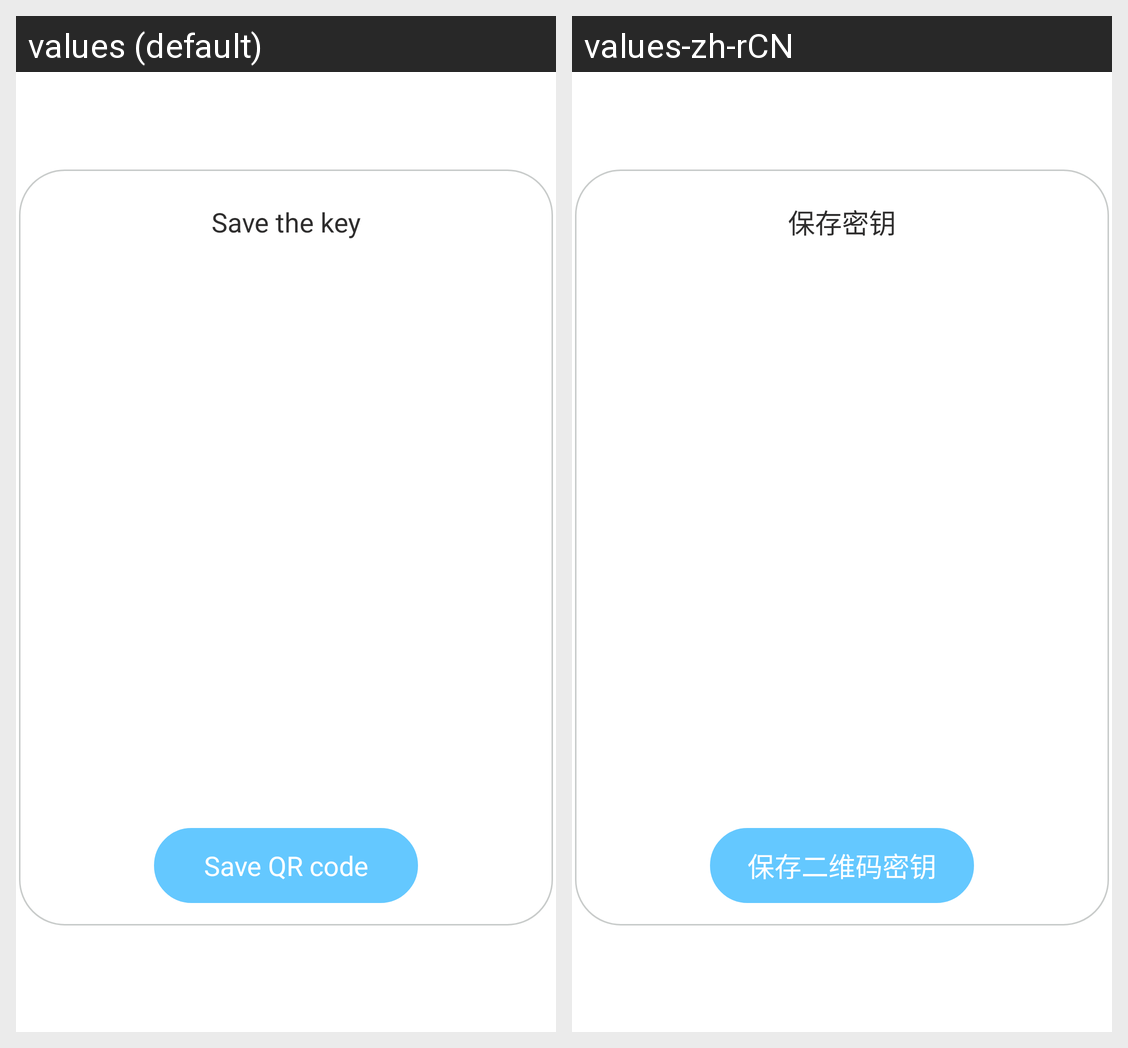

The Android screen above is rendered under two locales of the same app. Produce the string resources it draws, with the default and per-locale values.
Android screen res/layout/activity_qrcode.xml rendered under 2 locales, left to right: values (default), values-zh-rCN. Device: Nexus 5 (rendered at 1080×1920; each locale shown at half size, 540×960, under a caption strip naming it); theme Transparent.
Strings drawn on this screen, with the default value and each locale's value (text and hints the layout hard-codes, and strings that could not be matched under every locale, appear in the picture but are not listed):

share
  values: Save the key
  values-zh-rCN: 保存密钥

save_share
  values: Save QR code
  values-zh-rCN: 保存二维码密钥
